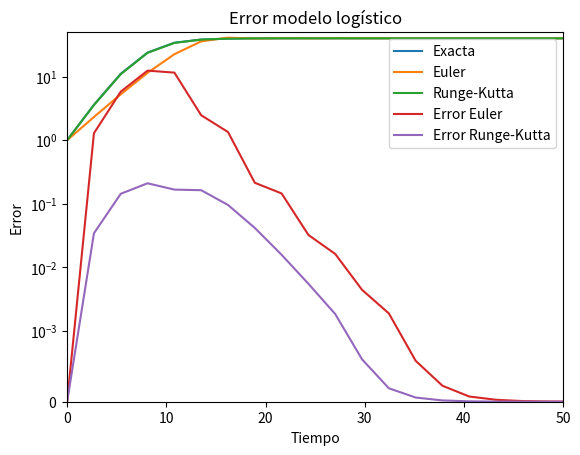

Generate this figure with matplotlib:
import numpy as np
import matplotlib.pyplot as plt
from scipy.interpolate import interp1d


# Parámetros
N0 =1  # Condición inicial
r = 0.5  # Tasa de crecimiento
K = 40 # Capacidad de carga
t = np.linspace(0, 200, 75) # Tiempo
h = t[1] - t[0]  #h = 2.6666666666666665
n = len(t)  # Número de puntos

def euler(f, t, N0):
    N = np.zeros(n)
    N[0] = N0
    for i in range(1, n):
        N[i] = N[i - 1] + h * f(N[i - 1], t[i - 1])
    return N

def rk4(f, t, N0):
    N = np.zeros(n)
    N[0] = N0
    for i in range(1, n):
        k1 = h * f(N[i - 1], t[i - 1])
        k2 = h * f(N[i - 1] + k1 / 2, t[i - 1] + h / 2)
        k3 = h * f(N[i - 1] + k2 / 2, t[i - 1] + h / 2)
        k4 = h * f(N[i - 1] + k3, t[i - 1] + h)
        N[i] = N[i - 1] + (k1 + 2 * k2 + 2 * k3 + k4) / 6
    return N

def sol_expl(N0, t , r=r,):
    """Solución exacta del modelo exponencial"""
    return N0 * np.exp(r * t)

def dif_exp(N, t , r=r,):
    """Ecuación diferencial del modelo exponencial"""
    return r * N

def sol_log(N0, t,  r=r,  K=K):
    """Solución exacta del modelo logístico"""
    return (N0*K*np.exp(r*t))/((K-N0) + N0*np.exp(r*t))

def dif_log(N, t,  r=r,):
    """Ecuación diferencial del modelo logístico"""
    return r * N * ((K - N) / K)




# Soluciones exactas
N_exp = sol_expl(N0,  t, r)
N_log = sol_log(N0,  t, r, K)

N_euler_exp = euler(dif_exp, t, N0)
N_rk_exp = rk4(dif_exp, t, N0)
N_euler_log = euler(dif_log, t, N0)
N_rk_log = rk4(dif_log, t, N0)

#errores de los metodos
error_euler_exp = np.abs(N_exp - N_euler_exp)
error_rk_exp = np.abs(N_exp - N_rk_exp)
error_euler_log = np.abs(N_log - N_euler_log)
error_rk_log = np.abs(N_log - N_rk_log)

# Gráficos
def grafico_exp():
    plt.plot(t, N_exp, label='Exacta')
    plt.plot(t, N_euler_exp, label='Euler')
    plt.plot(t, N_rk_exp, label='Runge-Kutta')
    plt.ylim(0, 100)

    plt.xlabel('Tiempo')
    plt.ylabel('Población')
    plt.title('Modelo exponencial')
    plt.legend()
    plt.show()

    plt.plot(t, error_euler_exp, label='Error Euler')
    plt.plot(t, error_rk_exp, label='Error Runge-Kutta')
    plt.xlabel('Tiempo')
    plt.ylabel('Error')
    plt.yscale('log')
    plt.title('Error modelo exponencial')
    plt.legend()
    plt.show()

def grafico_log():
    plt.plot(t, N_log, label='Exacta')
    plt.plot(t, N_euler_log, label='Euler')
    plt.plot(t, N_rk_log, label='Runge-Kutta')

    plt.xlabel('Tiempo')
    plt.ylabel('Población')
    plt.title('Modelo logístico')
    plt.ylim(0, 50)
    plt.xlim(0, 50)
    plt.legend()
    plt.show()

    plt.plot(t, error_euler_log, label='Error Euler')
    plt.plot(t, error_rk_log, label='Error Runge-Kutta')
    plt.xlabel('Tiempo')
    plt.ylabel('Error')
    plt.yscale('symlog', linthresh=0.001)
    plt.title('Error modelo logístico')
    plt.legend()
    plt.show()

grafico_log()

